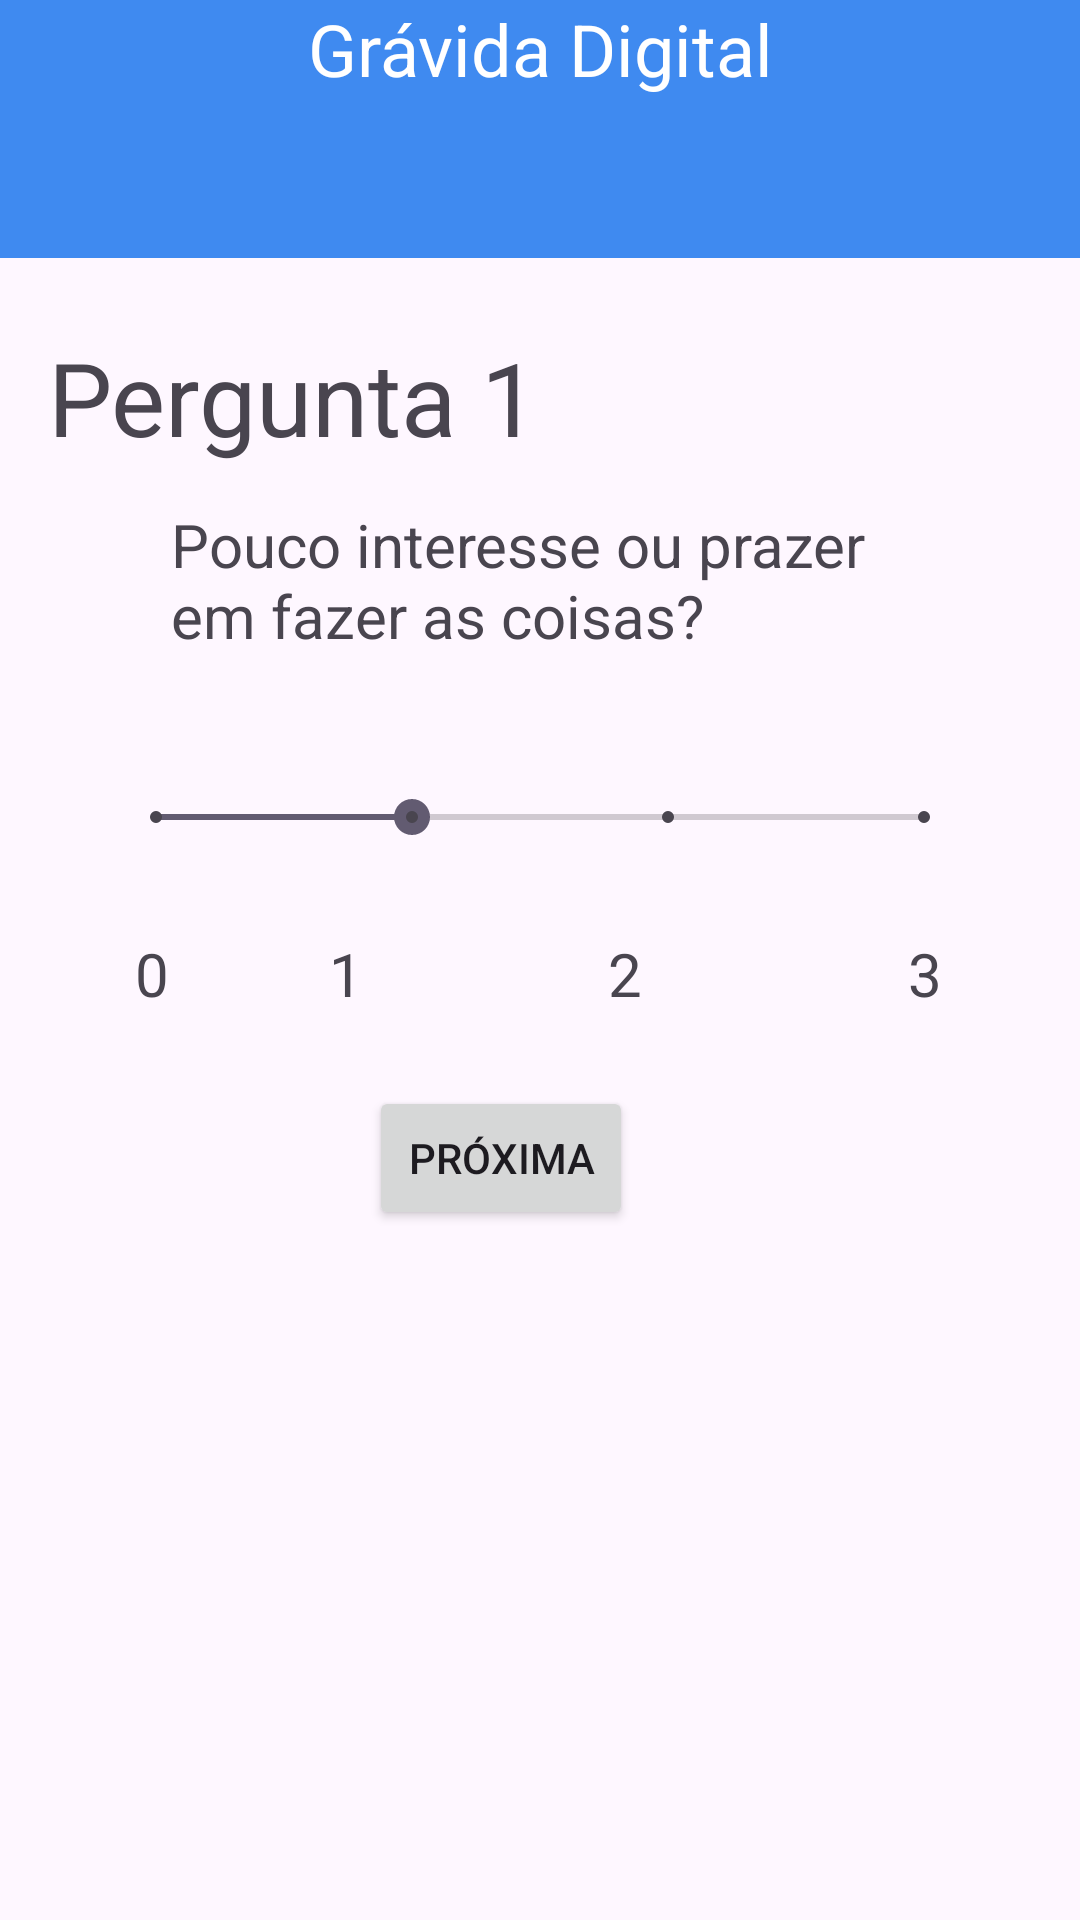

Here is an Android app screen rendered from its layout file. Give the layout XML and the strings, colors and styles it references.
<!-- AndroidManifest.xml: application theme Theme.Prototipo_gravida_digital -->
<!-- res/layout/activity_third.xml -->
<?xml version="1.0" encoding="utf-8"?>
<androidx.constraintlayout.widget.ConstraintLayout xmlns:android="http://schemas.android.com/apk/res/android"
    xmlns:app="http://schemas.android.com/apk/res-auto"
    xmlns:tools="http://schemas.android.com/tools"
    android:id="@+id/main"
    android:layout_width="match_parent"
    android:layout_height="match_parent"
    tools:context=".ThirdActivity">

    <LinearLayout
        android:id="@+id/linearLayout27"
        android:layout_width="0dp"
        android:layout_height="86dp"
        android:background="#3F8AF0"
        android:orientation="vertical"
        app:layout_constraintEnd_toEndOf="parent"
        app:layout_constraintStart_toStartOf="parent"
        app:layout_constraintTop_toTopOf="parent">

        <TextView
            android:id="@+id/textView17"
            android:layout_width="match_parent"
            android:layout_height="wrap_content"
            android:text="Grávida Digital"
            android:textAlignment="center"
            android:textColor="#FFFFFF"
            android:textColorLink="#FFFFFF"
            android:textSize="24sp" />

    </LinearLayout>

    <TextView
        android:id="@+id/textView"
        android:layout_width="wrap_content"
        android:layout_height="wrap_content"
        android:layout_marginStart="16dp"
        android:layout_marginBottom="13dp"
        android:text="Pergunta 1"
        android:textSize="34sp"
        app:layout_constraintBottom_toTopOf="@+id/textView10"
        app:layout_constraintStart_toStartOf="parent" />

    <TextView
        android:id="@+id/textView10"
        android:layout_width="0dp"
        android:layout_height="58dp"
        android:layout_marginStart="57dp"
        android:layout_marginTop="82dp"
        android:layout_marginEnd="57dp"
        android:layout_marginBottom="85dp"
        android:text="Pouco interesse ou prazer em fazer as coisas?"
        android:textSize="20sp"
        app:layout_constraintBottom_toTopOf="@+id/textView137"
        app:layout_constraintEnd_toEndOf="parent"
        app:layout_constraintStart_toStartOf="parent"
        app:layout_constraintTop_toBottomOf="@+id/linearLayout27" />

    <SeekBar
        android:id="@+id/seekBarResposta"
        style="@style/Widget.AppCompat.SeekBar.Discrete"
        android:layout_width="0dp"
        android:layout_height="0dp"
        android:layout_marginStart="36dp"
        android:layout_marginTop="19dp"
        android:layout_marginEnd="36dp"
        android:layout_marginBottom="11dp"
        android:max="3"
        android:progress="1"
        app:layout_constraintBottom_toTopOf="@+id/textView42"
        app:layout_constraintEnd_toEndOf="parent"
        app:layout_constraintHorizontal_bias="0.0"
        app:layout_constraintStart_toStartOf="parent"
        app:layout_constraintTop_toBottomOf="@+id/textView10"
        app:layout_constraintVertical_bias="1.0" />

    <TextView
        android:id="@+id/textView42"
        android:layout_width="wrap_content"
        android:layout_height="wrap_content"
        android:layout_marginStart="9dp"
        android:text="0"
        android:textSize="20sp"
        app:layout_constraintBottom_toBottomOf="@+id/textView137"
        app:layout_constraintStart_toStartOf="@+id/seekBarResposta"
        app:layout_constraintTop_toTopOf="@+id/textView137" />

    <TextView
        android:id="@+id/textView84"
        android:layout_width="wrap_content"
        android:layout_height="wrap_content"
        android:layout_marginTop="11dp"
        android:layout_marginEnd="2dp"
        android:text="1"
        android:textSize="20sp"
        app:layout_constraintEnd_toStartOf="@+id/btProxima"
        app:layout_constraintTop_toBottomOf="@+id/seekBarResposta" />

    <TextView
        android:id="@+id/textView136"
        android:layout_width="wrap_content"
        android:layout_height="wrap_content"
        android:layout_marginTop="11dp"
        android:layout_marginEnd="110dp"
        android:text="2"
        android:textSize="20sp"
        app:layout_constraintEnd_toEndOf="@+id/seekBarResposta"
        app:layout_constraintTop_toBottomOf="@+id/seekBarResposta" />

    <TextView
        android:id="@+id/textView137"
        android:layout_width="wrap_content"
        android:layout_height="wrap_content"
        android:layout_marginTop="311dp"
        android:layout_marginEnd="10dp"
        android:text="3"
        android:textSize="20sp"
        app:layout_constraintEnd_toEndOf="@+id/seekBarResposta"
        app:layout_constraintTop_toTopOf="parent" />

    <Button
        android:id="@+id/btProxima"
        android:layout_width="wrap_content"
        android:layout_height="wrap_content"
        android:layout_marginTop="24dp"
        android:layout_marginEnd="3dp"
        android:text="Próxima"
        app:layout_constraintEnd_toEndOf="@+id/textView136"
        app:layout_constraintTop_toBottomOf="@+id/textView136" />

    <ImageView
        android:id="@+id/debugImageView"
        android:layout_width="match_parent"
        android:layout_height="300dp"
        android:visibility="gone"
        android:scaleType="centerCrop"
        android:layout_gravity="center" />
</androidx.constraintlayout.widget.ConstraintLayout>
<!-- resources referenced by this layout -->
<resources>
  <style name="Theme.Prototipo_gravida_digital" parent="Base.Theme.Prototipo_gravida_digital" />
  <style name="Base.Theme.Prototipo_gravida_digital" parent="Theme.Material3.DayNight.NoActionBar">
          
          
      </style>
</resources>
